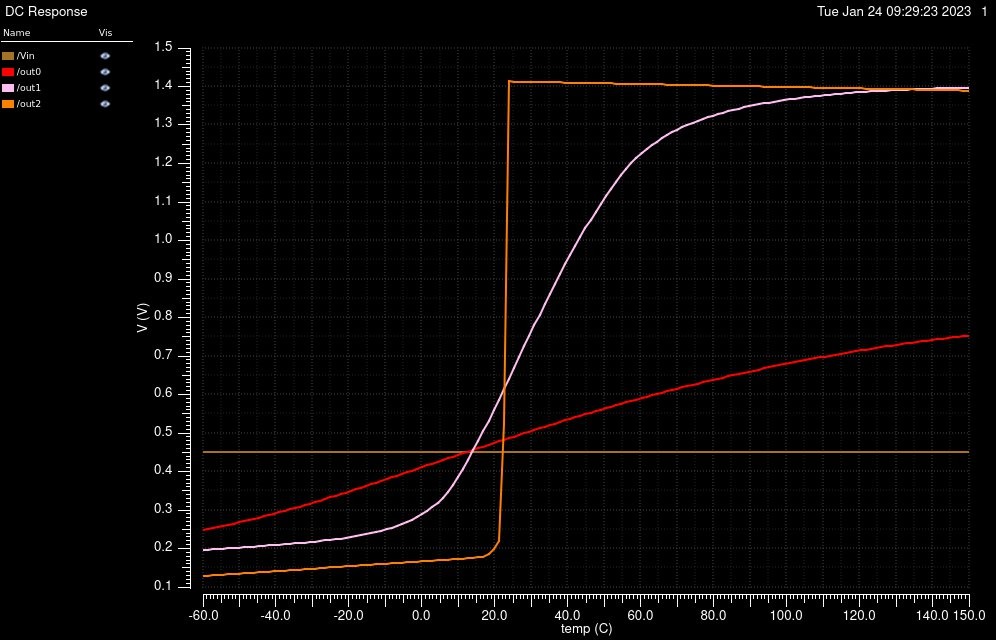

The table this chart was drawn from, first rows:
/Vin X, /Vin Y, /out0 X, /out0 Y, /out1 X, /out1 Y, /out2 X, /out2 Y
-60, 0.45, -60, 0.2475, -60, 0.1959, -60, 0.1281
-58.6, 0.45, -58.6, 0.2502, -58.6, 0.1968, -58.6, 0.129
-57.2, 0.45, -57.2, 0.253, -57.2, 0.1977, -57.2, 0.1299
-55.8, 0.45, -55.8, 0.2558, -55.8, 0.1986, -55.8, 0.1309
-54.4, 0.45, -54.4, 0.2587, -54.4, 0.1995, -54.4, 0.1318
-53, 0.45, -53, 0.2616, -53, 0.2004, -53, 0.1327
-51.6, 0.45, -51.6, 0.2646, -51.6, 0.2013, -51.6, 0.1336
-50.2, 0.45, -50.2, 0.2676, -50.2, 0.2022, -50.2, 0.1345
-48.8, 0.45, -48.8, 0.2707, -48.8, 0.2031, -48.8, 0.1354
-47.4, 0.45, -47.4, 0.2739, -47.4, 0.2041, -47.4, 0.1363
-46, 0.45, -46, 0.2771, -46, 0.205, -46, 0.1373
-44.6, 0.45, -44.6, 0.2804, -44.6, 0.206, -44.6, 0.1382
-43.2, 0.45, -43.2, 0.2837, -43.2, 0.2069, -43.2, 0.1391
-41.8, 0.45, -41.8, 0.2871, -41.8, 0.2079, -41.8, 0.14
-40.4, 0.45, -40.4, 0.2906, -40.4, 0.2089, -40.4, 0.1409
-39, 0.45, -39, 0.2941, -39, 0.21, -39, 0.1418
-37.6, 0.45, -37.6, 0.2977, -37.6, 0.211, -37.6, 0.1427
-36.2, 0.45, -36.2, 0.3014, -36.2, 0.2121, -36.2, 0.1436
-34.8, 0.45, -34.8, 0.3051, -34.8, 0.2132, -34.8, 0.1444
-33.4, 0.45, -33.4, 0.3088, -33.4, 0.2143, -33.4, 0.1453
-32, 0.45, -32, 0.3127, -32, 0.2155, -32, 0.1462
-30.6, 0.45, -30.6, 0.3165, -30.6, 0.2168, -30.6, 0.1471
-29.2, 0.45, -29.2, 0.3205, -29.2, 0.2181, -29.2, 0.148
-27.8, 0.45, -27.8, 0.3245, -27.8, 0.2195, -27.8, 0.1489
-26.4, 0.45, -26.4, 0.3285, -26.4, 0.2209, -26.4, 0.1498
-25, 0.45, -25, 0.3326, -25, 0.2225, -25, 0.1507
-23.6, 0.45, -23.6, 0.3367, -23.6, 0.2241, -23.6, 0.1515
-22.2, 0.45, -22.2, 0.3409, -22.2, 0.2258, -22.2, 0.1524
-20.8, 0.45, -20.8, 0.3452, -20.8, 0.2277, -20.8, 0.1533
-19.4, 0.45, -19.4, 0.3494, -19.4, 0.2297, -19.4, 0.1542
-18, 0.45, -18, 0.3537, -18, 0.2319, -18, 0.1551
-16.6, 0.45, -16.6, 0.3581, -16.6, 0.2342, -16.6, 0.156
-15.2, 0.45, -15.2, 0.3624, -15.2, 0.2368, -15.2, 0.1568
-13.8, 0.45, -13.8, 0.3668, -13.8, 0.2395, -13.8, 0.1577
-12.4, 0.45, -12.4, 0.3712, -12.4, 0.2425, -12.4, 0.1586
-11, 0.45, -11, 0.3756, -11, 0.2458, -11, 0.1595
-9.6, 0.45, -9.6, 0.3801, -9.6, 0.2494, -9.6, 0.1603
-8.2, 0.45, -8.2, 0.3845, -8.2, 0.2534, -8.2, 0.1612
-6.8, 0.45, -6.8, 0.389, -6.8, 0.2578, -6.8, 0.1621
-5.4, 0.45, -5.4, 0.3935, -5.4, 0.2626, -5.4, 0.1629
-4, 0.45, -4, 0.398, -4, 0.2681, -4, 0.1638
-2.6, 0.45, -2.6, 0.4024, -2.6, 0.2741, -2.6, 0.1647
-1.2, 0.45, -1.2, 0.4069, -1.2, 0.2809, -1.2, 0.1655
0.2, 0.45, 0.2, 0.4114, 0.2, 0.2886, 0.2, 0.1664
1.6, 0.45, 1.6, 0.4159, 1.6, 0.2974, 1.6, 0.1673
3, 0.45, 3, 0.4204, 3, 0.3074, 3, 0.1681
4.4, 0.45, 4.4, 0.4249, 4.4, 0.319, 4.4, 0.169
5.8, 0.45, 5.8, 0.4294, 5.8, 0.3324, 5.8, 0.1699
7.2, 0.45, 7.2, 0.4338, 7.2, 0.3479, 7.2, 0.1708
8.6, 0.45, 8.6, 0.4383, 8.6, 0.3657, 8.6, 0.1717
10, 0.45, 10, 0.4428, 10, 0.3857, 10, 0.1726
11.4, 0.45, 11.4, 0.4472, 11.4, 0.4075, 11.4, 0.1735
12.8, 0.45, 12.8, 0.4516, 12.8, 0.4307, 12.8, 0.1745
14.2, 0.45, 14.2, 0.4561, 14.2, 0.455, 14.2, 0.1756
15.6, 0.45, 15.6, 0.4605, 15.6, 0.4802, 15.6, 0.1769
17, 0.45, 17, 0.4649, 17, 0.506, 17, 0.1788
18.4, 0.45, 18.4, 0.4692, 18.4, 0.5323, 18.4, 0.1851
19.8, 0.45, 19.8, 0.4736, 19.8, 0.5591, 19.8, 0.1975
21.2, 0.45, 21.2, 0.4779, 21.2, 0.5863, 21.2, 0.2205
22.6, 0.45, 22.6, 0.4823, 22.6, 0.6138, 22.6, 0.5233
... 91 more rows
